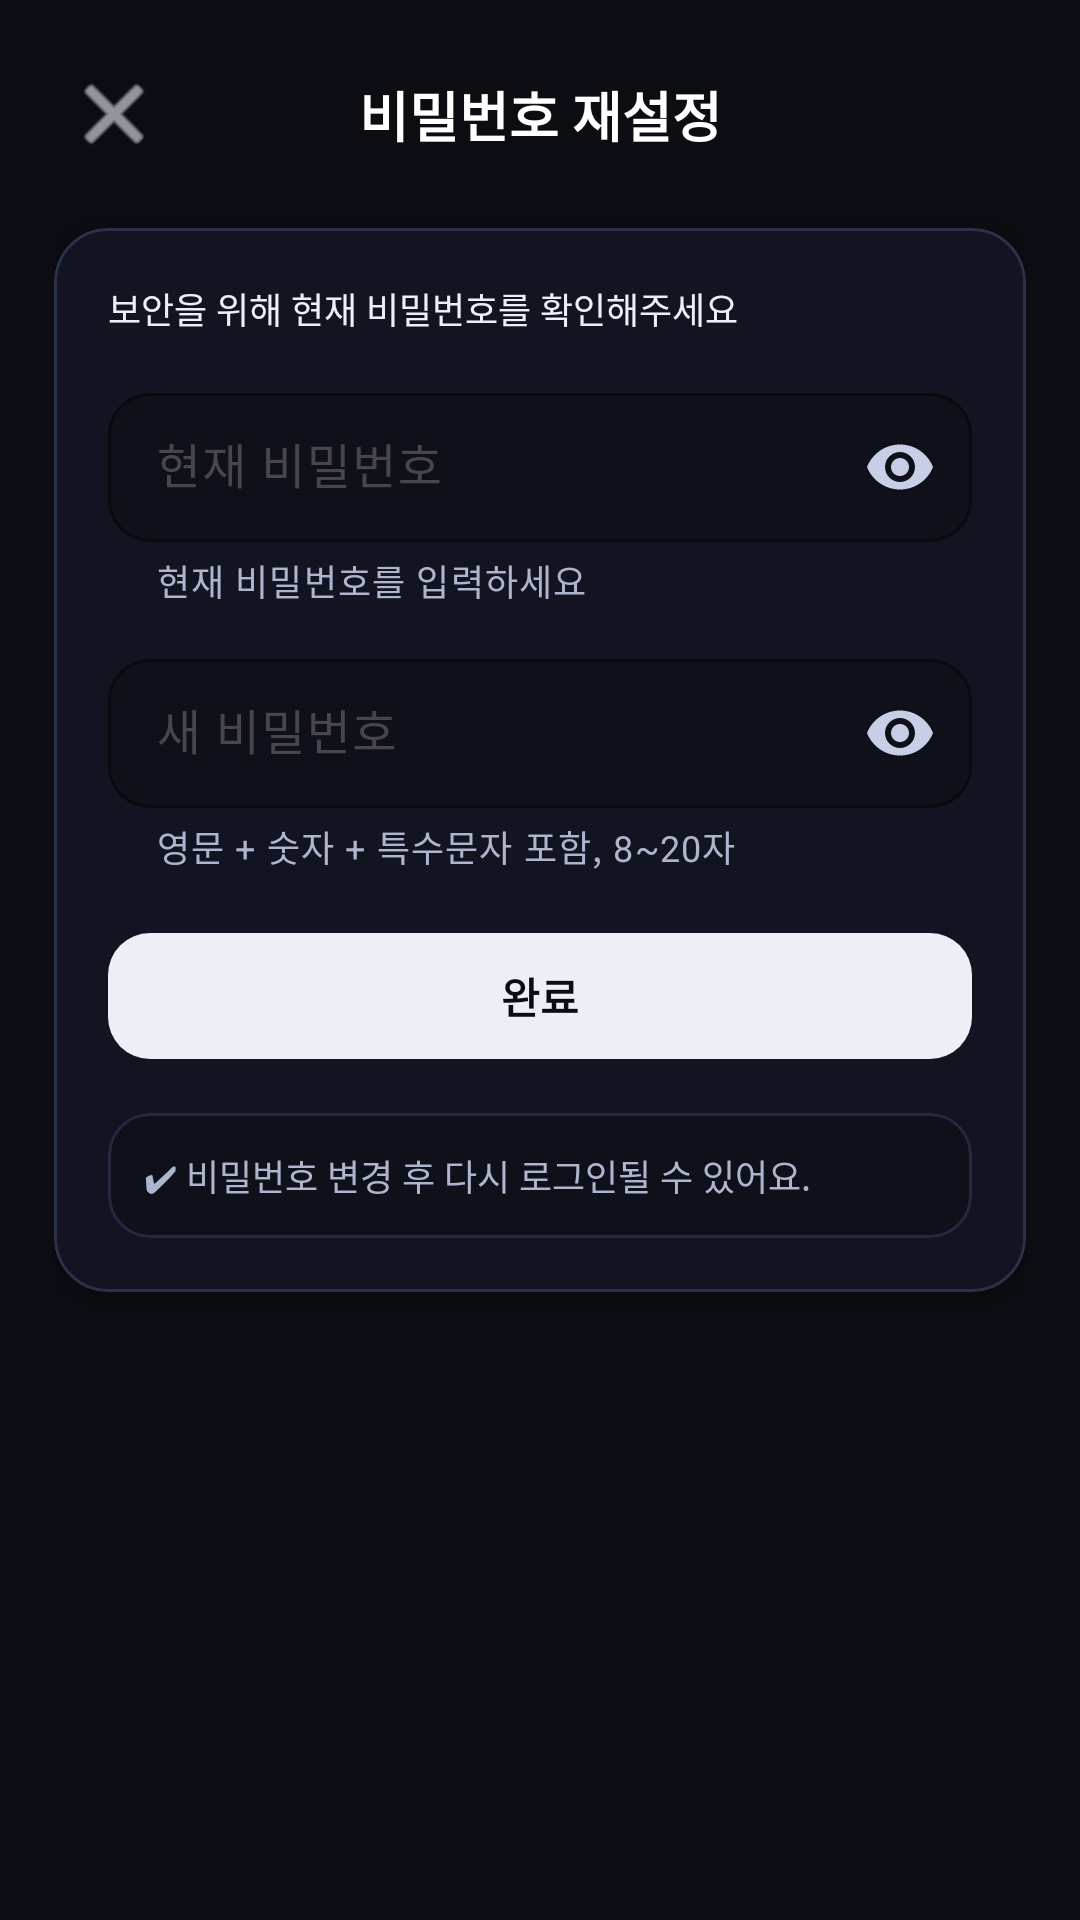

Produce the Android XML layout that renders to this screen, including the resource entries it uses.
<!-- AndroidManifest.xml: application theme Theme._20251215 -->
<!-- res/layout/activity_password_reset.xml -->
<?xml version="1.0" encoding="utf-8"?>
<androidx.core.widget.NestedScrollView xmlns:android="http://schemas.android.com/apk/res/android"
    xmlns:app="http://schemas.android.com/apk/res-auto"
    android:layout_width="match_parent"
    android:layout_height="match_parent"
    android:background="#0B0D12"
    android:fillViewport="true">

    <androidx.constraintlayout.widget.ConstraintLayout
        android:layout_width="match_parent"
        android:layout_height="wrap_content"
        android:padding="18dp">

        
        <ImageButton
            android:id="@+id/btnBack"
            android:layout_width="40dp"
            android:layout_height="40dp"
            android:background="@android:color/transparent"
            android:src="@android:drawable/ic_menu_close_clear_cancel"
            app:layout_constraintStart_toStartOf="parent"
            app:layout_constraintTop_toTopOf="parent"
            app:tint="#EDEFF6" />

        <TextView
            android:id="@+id/tvTitle"
            android:layout_width="0dp"
            android:layout_height="wrap_content"
            android:layout_marginEnd="40dp"
            android:gravity="center"
            android:text="비밀번호 재설정"
            android:textColor="#FFFFFF"
            android:textSize="18sp"
            android:textStyle="bold"
            app:layout_constraintBottom_toBottomOf="@id/btnBack"
            app:layout_constraintEnd_toEndOf="parent"
            app:layout_constraintStart_toEndOf="@id/btnBack"
            app:layout_constraintTop_toTopOf="@id/btnBack" />

        
        <com.google.android.material.card.MaterialCardView
            android:id="@+id/cardPassword"
            android:layout_width="0dp"
            android:layout_height="wrap_content"
            android:layout_marginTop="18dp"
            app:cardBackgroundColor="#121521"
            app:cardCornerRadius="18dp"
            app:cardElevation="2dp"
            app:layout_constraintEnd_toEndOf="parent"
            app:layout_constraintStart_toStartOf="parent"
            app:layout_constraintTop_toBottomOf="@id/btnBack"
            app:strokeColor="#2A3249"
            app:strokeWidth="1dp">

            <LinearLayout
                android:layout_width="match_parent"
                android:layout_height="wrap_content"
                android:orientation="vertical"
                android:padding="18dp">

                <TextView
                    android:layout_width="wrap_content"
                    android:layout_height="wrap_content"
                    android:text="보안을 위해 현재 비밀번호를 확인해주세요"
                    android:textColor="#EDEFF6"
                    android:textSize="12sp" />

                
                <com.google.android.material.textfield.TextInputLayout
                    android:id="@+id/tilCurrentPw"
                    android:layout_width="match_parent"
                    android:layout_height="wrap_content"
                    android:layout_marginTop="14dp"
                    app:boxBackgroundColor="#0E111A"
                    app:boxBackgroundMode="outline"
                    app:boxCornerRadiusBottomEnd="14dp"
                    app:boxCornerRadiusBottomStart="14dp"
                    app:boxCornerRadiusTopEnd="14dp"
                    app:boxCornerRadiusTopStart="14dp"
                    app:boxStrokeColor="#2A3249"
                    app:hintTextColor="#C7CFE6"
                    app:endIconMode="password_toggle"
                    app:endIconTint="#C7CFE6"
                    app:helperText="현재 비밀번호를 입력하세요"
                    app:helperTextTextColor="#AEB6CF">

                    <com.google.android.material.textfield.TextInputEditText
                        android:id="@+id/etCurrentPw"
                        android:layout_width="match_parent"
                        android:layout_height="wrap_content"
                        android:hint="현재 비밀번호"
                        android:inputType="textPassword"
                        android:paddingTop="14dp"
                        android:paddingBottom="14dp"
                        android:textColor="#FFFFFF"
                        android:textColorHint="#D2D8EA" />
                </com.google.android.material.textfield.TextInputLayout>

                
                <com.google.android.material.textfield.TextInputLayout
                    android:id="@+id/tilNewPw"
                    android:layout_width="match_parent"
                    android:layout_height="wrap_content"
                    android:layout_marginTop="12dp"
                    app:boxBackgroundColor="#0E111A"
                    app:boxBackgroundMode="outline"
                    app:boxCornerRadiusBottomEnd="14dp"
                    app:boxCornerRadiusBottomStart="14dp"
                    app:boxCornerRadiusTopEnd="14dp"
                    app:boxCornerRadiusTopStart="14dp"
                    app:boxStrokeColor="#2A3249"
                    app:hintTextColor="#C7CFE6"
                    app:endIconMode="password_toggle"
                    app:endIconTint="#C7CFE6"
                    app:helperText="영문 + 숫자 + 특수문자 포함, 8~20자"
                    app:helperTextTextColor="#AEB6CF">

                    <com.google.android.material.textfield.TextInputEditText
                        android:id="@+id/etNewPw"
                        android:layout_width="match_parent"
                        android:layout_height="wrap_content"
                        android:hint="새 비밀번호"
                        android:inputType="textPassword"
                        android:paddingTop="14dp"
                        android:paddingBottom="14dp"
                        android:textColor="#FFFFFF"
                        android:textColorHint="#D2D8EA" />

                </com.google.android.material.textfield.TextInputLayout>

                
                <com.google.android.material.button.MaterialButton
                    android:id="@+id/btnChangePw"
                    android:layout_width="match_parent"
                    android:layout_height="50dp"
                    android:layout_marginTop="16dp"
                    android:text="완료"
                    android:textColor="#0B0D12"
                    android:textStyle="bold"
                    app:backgroundTint="#EDEFF6"
                    app:cornerRadius="14dp" />

                
                <com.google.android.material.card.MaterialCardView
                    android:layout_width="match_parent"
                    android:layout_height="wrap_content"
                    android:layout_marginTop="14dp"
                    app:cardBackgroundColor="#0E111A"
                    app:cardCornerRadius="14dp"
                    app:strokeColor="#232A40"
                    app:strokeWidth="1dp">

                    <TextView
                        android:layout_width="match_parent"
                        android:layout_height="wrap_content"
                        android:padding="12dp"
                        android:text="✔ 비밀번호 변경 후 다시 로그인될 수 있어요."
                        android:textColor="#AEB6CF"
                        android:textSize="12sp" />
                </com.google.android.material.card.MaterialCardView>

            </LinearLayout>
        </com.google.android.material.card.MaterialCardView>

    </androidx.constraintlayout.widget.ConstraintLayout>
</androidx.core.widget.NestedScrollView>
<!-- resources referenced by this layout -->
<resources>
  <style name="Theme._20251215" parent="Base.Theme._20251215" />
  <style name="Base.Theme._20251215" parent="Theme.Material3.DayNight.NoActionBar">
  
           <item name="android:statusBarColor">@android:color/black</item>
  
           <item name="android:windowLightStatusBar">false</item>
  
          
           <item name="android:navigationBarColor">@android:color/black</item>
      </style>
</resources>
